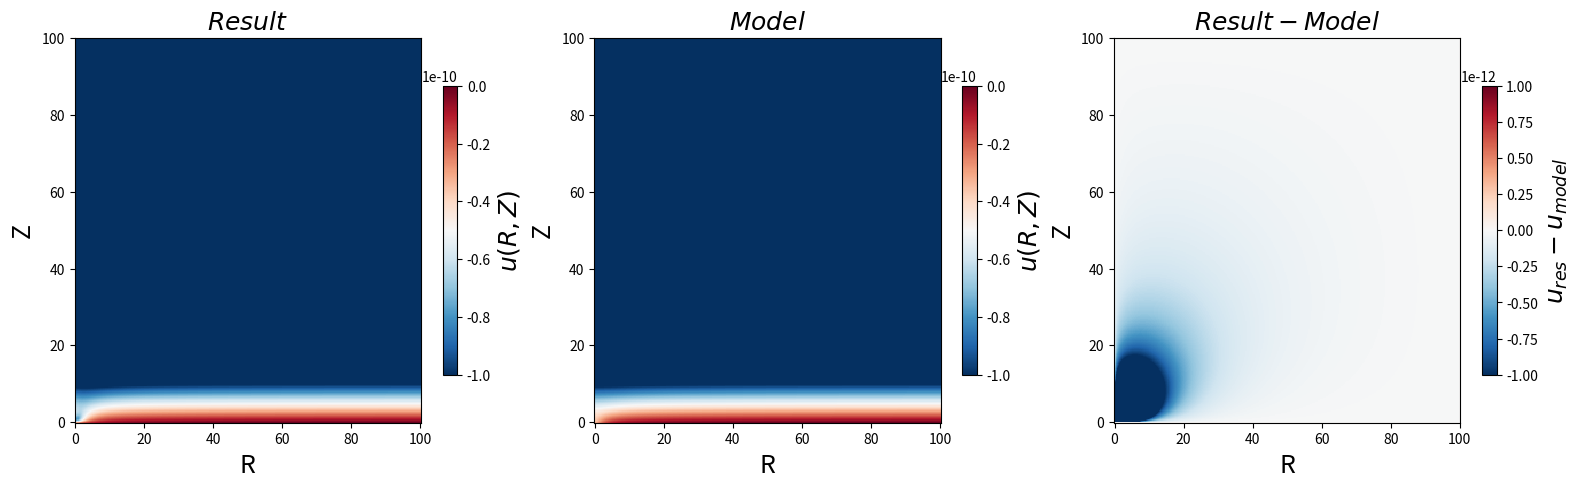

Python code for this plot:
import numpy as np
import matplotlib.pyplot as plt
import matplotlib as mpl
import scipy.sparse as sp
import scipy.sparse.linalg


N = 300 #

a0 = 1.2e-10 # m s^-2 
g_Ne = 1e-11 #

R_max = 100 # m
R_min = 0 #
Z_max = 100 # m
Z_min = 0 #

Ri = np.linspace(R_min,R_max,N+2)
Zj = np.linspace(Z_min,Z_max,N+2)

del_R = Ri[1]-Ri[0]
del_Z = Zj[1]-Zj[0]

G = 6.67384e-11 # m^3 kg^-1 s^-2
M = 1 # kg

# # miyamoto nagai coefficient
# a = 1 #
# b = 1 #

# def potential_model(R,Z):
#     return (-G*M)/np.sqrt(R**2 + (a + np.sqrt(Z**2 + b**2))**2)

# ### boundary condition
# u0_b = potential_model(Ri,0)
# u0_t = potential_model(Ri,Zj[-1])
# u0_l = potential_model(0,Zj)
# u0_r = potential_model(Ri[-1],Zj)

### make A matrix
A_1d = np.zeros((N,N))

for i in range(N):
    A_1d[i,i] += - del_R - (4 * Ri[i+1])

for i in range(N-1):
    A_1d[i,i+1] += Ri[i+1] + del_R

for i in range(N-1):
    A_1d[i+1,i] += Ri[i+2]

A_side = np.zeros((N,N))

for i in range(N):
    A_side[i,i] += Ri[i+1]

A = sp.kron(sp.eye(N),A_1d) + sp.kron(sp.eye(N,k=1),A_side) + sp.kron(sp.eye(N,k=-1),A_side)

### make b matrix
# miyamoto nagai coefficient
a = 1 #
b = 1 #

def potential_model(R,Z):
    return (-G*M)/np.sqrt(R**2 + (a + np.sqrt(Z**2 + b**2))**2) - g_Ne*Z

def density(R,Z):
    return (M*(b**2)*(a*(R**2) + (a + 3*(Z**2 + b**2)**(1/2))*(a + (Z**2 + b**2)**(1/2))**2)) /\
        (4*np.pi*(R**2+(a + (Z**2 + b**2)**(1/2))**2)**(5/2)*(Z**2 + b**2)**(3/2))

def abs_gravi(R,Z):
    PD_R = G*M*R*(R**2+(a+np.sqrt(Z**2+b**2)**2))**(-3/2)
    PD_Z = G*M*Z*(1+(a/np.sqrt(Z**2+b**2)))*(R**2+(a+np.sqrt(Z**2+b**2))**2)**(-3/2) - g_Ne
    return np.sqrt(PD_R**2+PD_Z**2)

B = np.zeros((N,N))

for i in range(N):
    for j in range(N):
        B[j,i] += (del_R**2) * ((a0+abs_gravi(Ri[i+1],Zj[j+1]))/abs_gravi(Ri[i+1],Zj[j+1])) * Ri[i+1] * 4 * np.pi * G * density(Ri[i+1],Zj[j+1])

#boundary condition
for i in range(N):
    B[0,i] += -Ri[i+1] * potential_model(Ri[i+1],Z_min)
    B[-1,i] += -Ri[i+1] * potential_model(Ri[i+1],Z_max)
    B[i,0] += -Ri[1] * potential_model(R_min,Zj[i+1])
    B[i,-1] += -(Ri[N] + del_R) * potential_model(R_max,Zj[i+1])

B = B.reshape(N**2)

v = scipy.sparse.linalg.spsolve(A,B)
u = v.reshape(N,N)

U = np.vstack([potential_model(Ri,Z_min),np.hstack([potential_model(R_min,Zj[1:N+1]).reshape(N,1),u,potential_model(R_max,Zj[1:N+1]).reshape(N,1)]),potential_model(Ri,Z_max)])

###plot
X,Y = np.meshgrid(Ri,Zj)
fig = plt.figure(figsize=(19,5))
cmap = mpl.cm.get_cmap("RdBu_r")


ax = fig.subplots(1,3)
c = ax[0].pcolor(X,Y,U,vmin = -1e-10, vmax=0, cmap=cmap)#
ax[0].set_title("$Result$", fontsize = 18)
ax[0].set_xlabel("R", fontsize = 18)
ax[0].set_ylabel("Z", fontsize = 18)
cb = plt.colorbar(c, ax=ax[0], shrink=0.75)
cb.set_label("$u(R,Z)$",fontsize= 18)

###test
model = np.zeros((N+2,N+2))
for i in range(N+2):
    for j in range(N+2):
        model[j,i] += potential_model(Ri[i],Zj[j])

print(U)
print(".")
print(model)
print(".")
print(U-model)


c1 = ax[1].pcolor(X,Y,model,vmin = -1e-10, vmax=0, cmap=cmap)
ax[1].set_title("$Model$", fontsize = 18)
ax[1].set_xlabel("R", fontsize = 18)
ax[1].set_ylabel("Z", fontsize = 18)
cb1 = plt.colorbar(c1, ax=ax[1], shrink=0.75)
cb1.set_label("$u(R,Z)$",fontsize= 18)

c2 = ax[2].pcolor(X,Y,U-model,vmin = -1e-12, vmax=1e-12, cmap=cmap)
ax[2].set_title("$Result - Model$", fontsize = 18)
ax[2].set_xlabel("R", fontsize = 18)
ax[2].set_ylabel("Z", fontsize = 18)
cb2 = plt.colorbar(c2, ax=ax[2], shrink=0.75)
cb2.set_label("$u_{res} - u_{model}$",fontsize= 18)
plt.show()